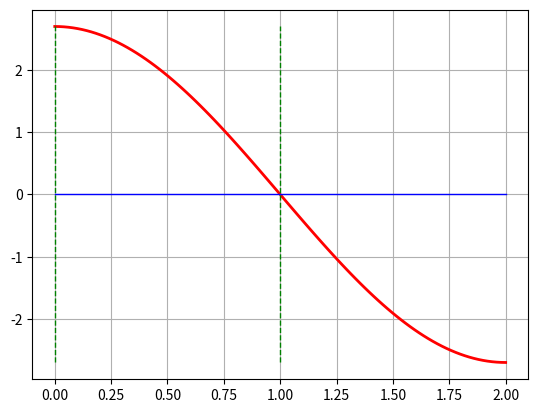

Python code for this plot: (Note: this script raises an exception after producing the figure.)
#!/usr/bin/env python
# coding: utf-8

# # Primer examen
# ## Geofísica Matemática y Computacional
# 
# - Alumno: Alan de la Fuente Bonfil
# - Prof. Luis Miguel de la Cruz Salas
# - Fecha: 08/10/2020

# In[14]:


import numpy as np
import matplotlib.pyplot as plt
get_ipython().run_line_magic('matplotlib', 'inline')


# In[63]:


# Función a ser evaluada
y = lambda x: (np.pi*(np.e-1))/2 * np.cos((np.pi*x)/2)
#y = lambda x : 1 - (np.e**x) + (np.e-1)*np.sin((np.pi*x/2)

# Dominio de la función
xmin = 0
xmax = 2
x = np.linspace(xmin, xmax, 100)

A = 0  # Extremo izquierdo del intervalo
B = 1  # Extremo derecho del intervalo

# Gráfica de la función
plt.plot(x,y(x), 'r-', lw=2)

# Líneas verticales en los extremos del intervalo y línea en y = 0
ymin = np.min(y(x))
ymax = np.max(y(x))
plt.plot([A,A], [ymin,ymax], 'g--', lw=1)
plt.plot([B,B], [ymin,ymax], 'g--', lw=1)
plt.plot([xmin, xmax], [0,0], 'b-', lw=1)

plt.grid()
plt.show()


# In[66]:


# Función a ser evaluada
y= lambda x: (np.sin(x)/np.cos(x)) + (1/(np.cos**2(x)))*(x-1) + np.sin(np.pi*x) + np.pi*x*np.cos(np.pi*x)

# Dominio de la función
xmin = 0
xmax = 2
x = np.linspace(xmin, xmax, 100)

A = 0  # Extremo izquierdo del intervalo
B = 0.4  # Extremo derecho del intervalo

# Gráfica de la función
plt.plot(x,y(x), 'r-', lw=2)

# Líneas verticales en los extremos del intervalo y línea en y = 0
ymin = np.min(y(x))
ymax = np.max(y(x))
plt.plot([A,A], [ymin,ymax], 'g--', lw=1)
plt.plot([B,B], [ymin,ymax], 'g--', lw=1)
plt.plot([xmin, xmax], [0,0], 'b-', lw=1)

plt.grid()
plt.show()


# In[ ]:





# In[67]:


# Función a ser evaluada
y = lambda x: np.sin(np.pi*x) + np.pi*np.cos(np.pi*x)-np.log(x)-((x-2)/x)

# Dominio de la función
xmin = 0
xmax = 2
x = np.linspace(xmin, xmax, 100)

A = 1  # Extremo izquierdo del intervalo
B = 2  # Extremo derecho del intervalo

# Gráfica de la función
plt.plot(x,y(x), 'r-', lw=2)

# Líneas verticales en los extremos del intervalo y línea en y = 0
ymin = np.min(y(x))
ymax = np.max(y(x))
plt.plot([A,A], [ymin,ymax], 'g--', lw=1)
plt.plot([B,B], [ymin,ymax], 'g--', lw=1)
plt.plot([xmin, xmax], [0,0], 'b-', lw=1)

plt.grid()
plt.show()


# ## Ejercicio 2.
# Calcular el error absoluto y relativo de las siguientes aproximaciones:
# - $p = \pi, pa = 22/7$
# - $p = e^(10), pa = 22000$
# - $p = 10^\pi, pa = 1400$
# - $p = 9!, pa = \sqrt{18*\pi}(9/e)^9$
# 

# In[6]:


Ea =np.fabs(np.pi - 22/7)
print(Ea)
Er = Ea/np.fabs(np.pi)
print(Er)
print('Error absoluto = {:.20f}'.format(Ea))
print('Error relativo = {:.20f}'.format(Er))


# In[12]:


Ea = np.fabs(np.e**10 - 22000)
print(Ea)
Er=Ea/np.fabs(np.e**10)
print(Er)


# In[8]:


fac=np.math.factorial(9)
Ea= fac -((18*np.pi)**(1/2))*(9/np.e)**9
print(Ea)
Er=Ea/fac
print(Er)


# In[62]:


Ea = (10**(np.pi)) - 1400
print(np.fabs(Ea))
Er=Ea/10**(np.pi)
print(np.fabs(Er))

